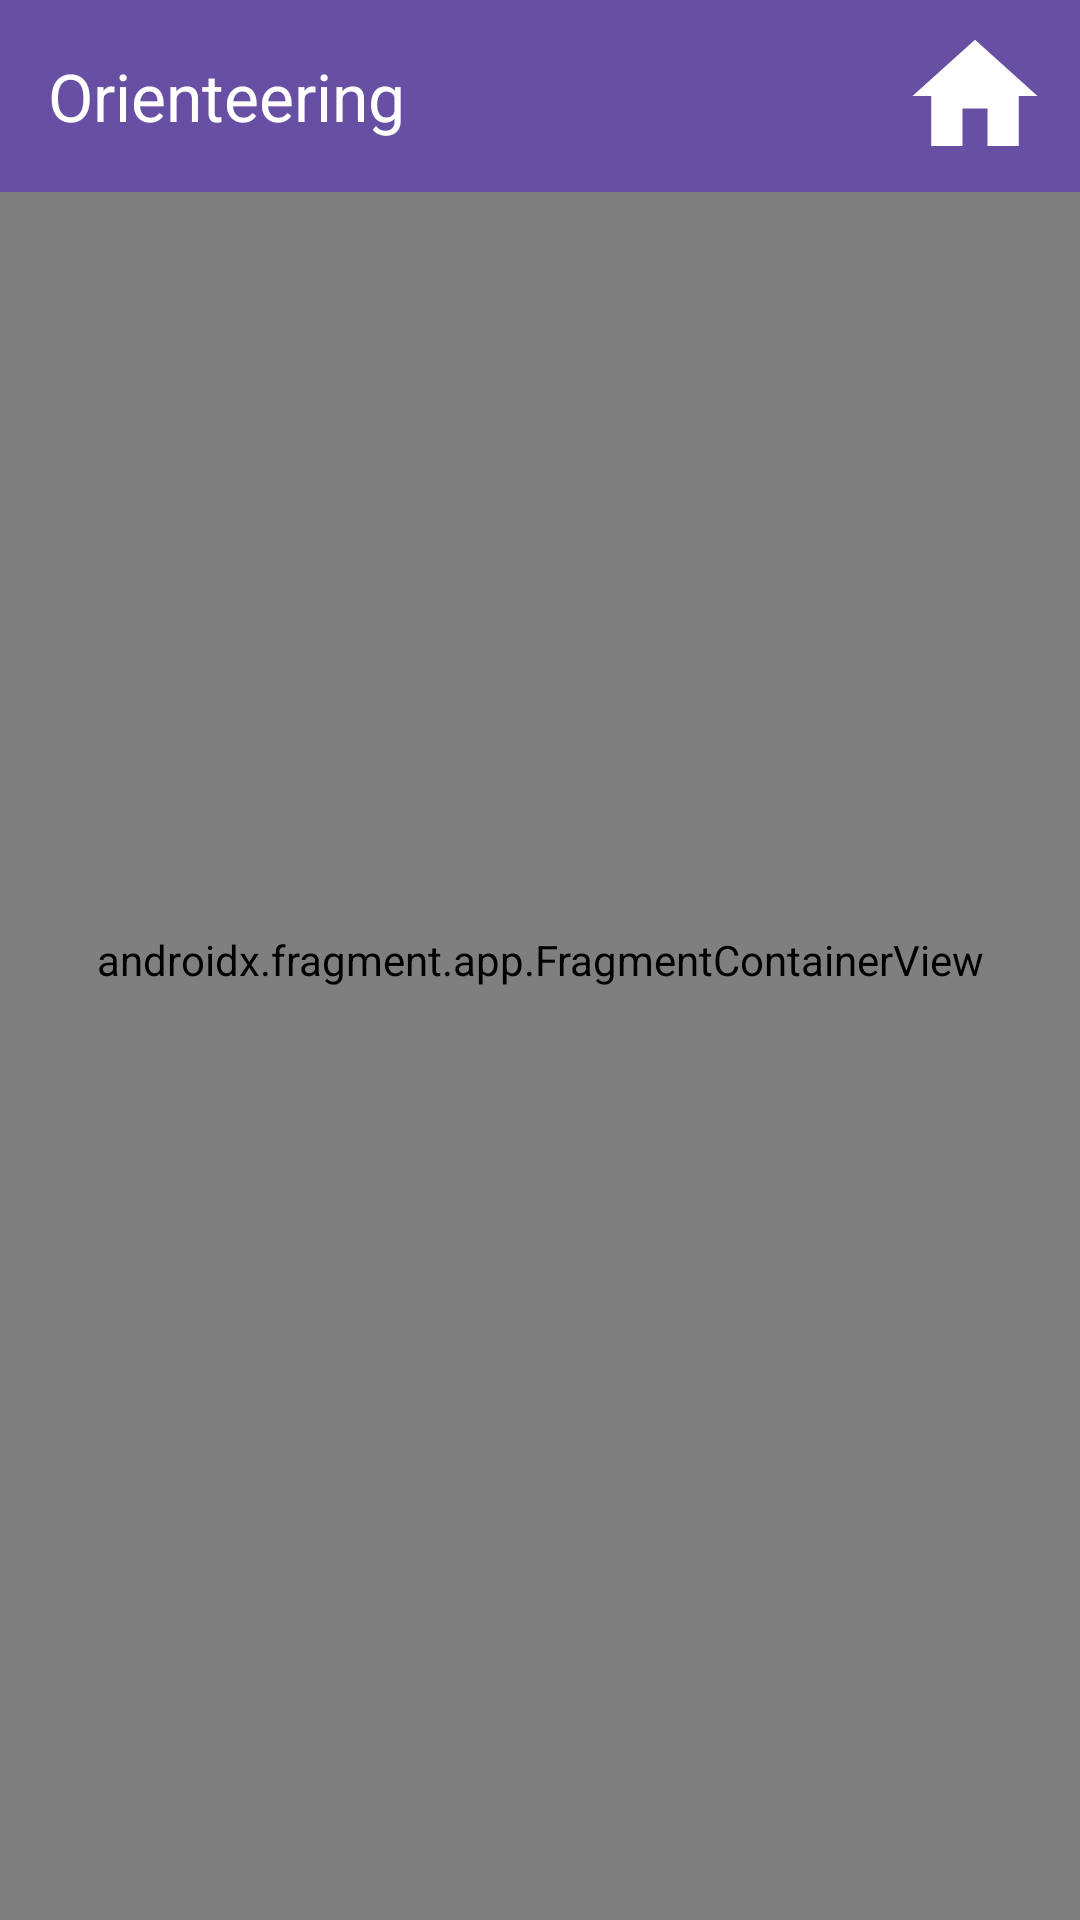

Reconstruct the res/layout file that produces this screen, plus the resources it refers to.
<!-- AndroidManifest.xml: application theme Theme.Orienteering -->
<!-- res/layout/activity_main.xml -->
<androidx.constraintlayout.widget.ConstraintLayout xmlns:android="http://schemas.android.com/apk/res/android"
    xmlns:app="http://schemas.android.com/apk/res-auto"
    xmlns:tools="http://schemas.android.com/tools"
    android:layout_width="match_parent"
    android:layout_height="match_parent"
    android:id="@+id/coly_main_fragment"
    tools:context="edu.esiea.orienteering.MainActivity">

    <androidx.appcompat.widget.Toolbar
        android:id="@+id/app_toolbar"
        android:layout_width="match_parent"
        android:layout_height="wrap_content"
        android:background="?attr/colorPrimary"
        android:elevation="4dp"
        android:theme="@style/ThemeOverlay.AppCompat.ActionBar"
        app:layout_constraintLeft_toLeftOf="parent"
        app:layout_constraintRight_toRightOf="parent"
        app:layout_constraintTop_toTopOf="parent"
        app:popupTheme="@style/ThemeOverlay.AppCompat.Light"
        app:title="@string/app_name"
        app:titleTextColor="@color/white">

        <ImageButton
            android:id="@+id/btn_home"
            android:layout_width="wrap_content"
            android:layout_height="wrap_content"
            android:layout_gravity="end"
            android:layout_marginEnd="10dp"
            android:background="?attr/selectableItemBackgroundBorderless"
            android:contentDescription="Go to activity_main.xml"
            android:src="@drawable/ic_home"
            app:tint="@android:color/white" />
    </androidx.appcompat.widget.Toolbar>

    <androidx.fragment.app.FragmentContainerView
        android:id="@+id/fg_container_view"
        android:layout_width="match_parent"
        android:layout_height="match_parent"
        android:name="androidx.navigation.fragment.NavHostFragment"
        app:defaultNavHost="true"
        app:navGraph="@navigation/nav_graph"
        app:layout_constraintTop_toBottomOf="@id/app_toolbar"
        app:layout_constraintBottom_toBottomOf="parent"
        app:layout_constraintRight_toRightOf="parent"
        app:layout_constraintLeft_toLeftOf="parent"/>
</androidx.constraintlayout.widget.ConstraintLayout>
<!-- resources referenced by this layout -->
<resources>
  <color name="white">#FFFFFF</color>
  <!-- drawable ic_home (drawable) -->
  <vector xmlns:android="http://schemas.android.com/apk/res/android"
      android:height="50dp"
      android:tint="#000000"
      android:viewportHeight="24"
      android:viewportWidth="24"
      android:width="50dp">
        
      <path android:fillColor="@android:color/white"
          android:pathData="M10,20v-6h4v6h5v-8h3L12,3 2,12h3v8z"/>
      
  </vector>
  <string name="app_name">Orienteering</string>
  <style name="Theme.Orienteering" parent="Base.Theme.Orienteering" />
  <style name="Base.Theme.Orienteering" parent="Theme.Material3.DayNight.NoActionBar">
          
          
      </style>
</resources>
